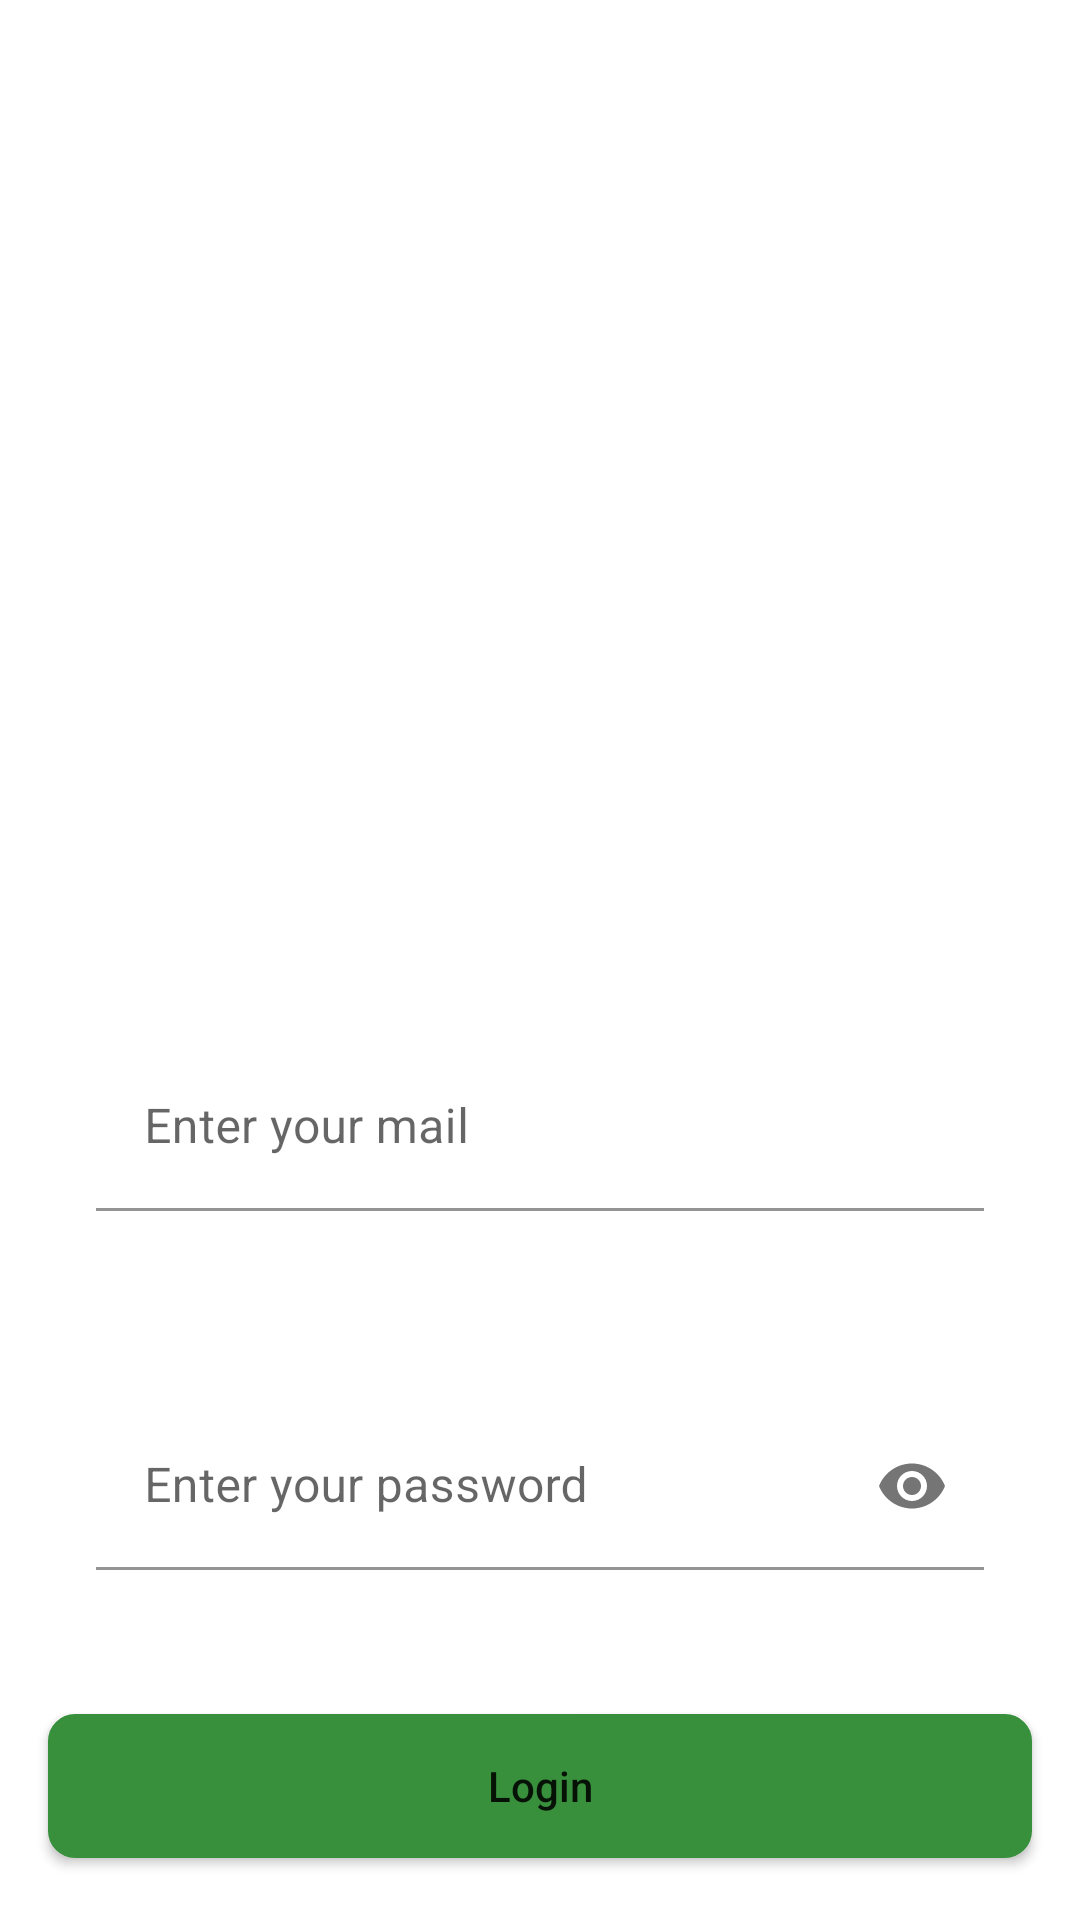

This screen was rendered from an Android layout file. Write that file and the resources it references.
<!-- AndroidManifest.xml: application theme Theme.ShoopingUser -->
<!-- res/layout/login_fragment.xml -->
<?xml version="1.0" encoding="utf-8"?>
<LinearLayout xmlns:android="http://schemas.android.com/apk/res/android"
    xmlns:app="http://schemas.android.com/apk/res-auto"
    android:layout_width="match_parent"
    android:layout_height="match_parent"
    android:orientation="vertical">

    <androidx.core.widget.NestedScrollView
        android:layout_width="match_parent"
        android:layout_height="match_parent"
        android:fillViewport="true">

        <LinearLayout
            android:layout_width="match_parent"
            android:layout_height="wrap_content"
            android:orientation="vertical">

            <ImageView
                android:id="@+id/imageView5"
                android:layout_width="match_parent"
                android:layout_height="316dp"
                app:srcCompat="@drawable/login" />


            <com.google.android.material.textfield.TextInputLayout
                android:id="@+id/mailSignLayout"
                style="@style/Widget.MaterialComponents.TextInputLayout.OutlinedBox"
                app:boxStrokeWidthFocused="2dp"
                android:layout_width="match_parent"
                android:layout_height="wrap_content"
                android:hint="Enter your mail"
                android:layout_margin="16dp"
                app:boxStrokeColor="@color/greenPrimary"

                app:boxBackgroundMode="filled"
                app:boxBackgroundColor="@color/greenPrimary"
                >

                <com.google.android.material.textfield.TextInputEditText
                    android:id="@+id/mailSignin"
                    android:layout_width="match_parent"
                    android:layout_height="wrap_content"
                    android:layout_margin="16dp"
                    android:background="@color/white"
                    android:ems="10"
                    android:inputType="textEmailAddress"
                    android:minHeight="48dp" />
            </com.google.android.material.textfield.TextInputLayout>

            <com.google.android.material.textfield.TextInputLayout
                android:id="@+id/passSignLayout"
                android:layout_width="match_parent"
                android:layout_height="wrap_content"
                android:layout_margin="16dp"
                app:boxBackgroundColor="@color/greenPrimary"
                app:boxBackgroundMode="filled"
                app:boxCornerRadiusBottomEnd="10dp"
                app:boxCornerRadiusBottomStart="10dp"
                app:boxCornerRadiusTopEnd="10dp"
                app:boxCornerRadiusTopStart="10dp"
                app:passwordToggleEnabled="true">

                <com.google.android.material.textfield.TextInputEditText
                    android:id="@+id/passSigin"
                    android:layout_width="match_parent"
                    android:layout_height="wrap_content"
                    android:layout_margin="16dp"
                    android:background="@color/white"
                    android:ems="10"
                    android:hint="Enter your password"
                    android:inputType="textPassword"
                    android:minHeight="48dp"
                    android:password="true" />
            </com.google.android.material.textfield.TextInputLayout>

            <Button
                android:id="@+id/loginBtu"
                android:layout_width="match_parent"
                android:layout_height="48dp"
                android:layout_margin="16dp"
                android:background="@drawable/bttuon"
                android:text="Login"
                android:textAllCaps="false" />


            <ProgressBar
                android:id="@+id/progressBar2"
                style="?android:attr/progressBarStyle"
                android:layout_width="match_parent"
                android:layout_height="wrap_content"
                android:indeterminate="true"
                android:indeterminateTint="@color/greenPrimary"
                android:indeterminateTintMode="src_atop"
                android:visibility="gone" />

            <LinearLayout
                android:layout_width="wrap_content"
                android:layout_height="wrap_content"
                android:layout_gravity="center"
                android:orientation="horizontal">

                <TextView
                    android:layout_width="wrap_content"
                    android:layout_height="wrap_content"
                    android:layout_marginLeft="8dp"
                    android:layout_marginTop="8dp"
                    android:layout_marginRight="2dp"
                    android:text="Forgot Password?"
                    android:textColor="@color/black"
                    android:textStyle="bold" />

                <TextView
                    android:layout_width="wrap_content"
                    android:layout_height="wrap_content"
                    android:layout_marginTop="8dp"
                    android:text="Reset"
                    android:textColor="@color/greenPrimary" />
            </LinearLayout>

            <LinearLayout
                android:id="@+id/signup"
                android:layout_width="wrap_content"
                android:layout_height="wrap_content"
                android:layout_gravity="center"
                android:layout_marginTop="8dp"
                android:layout_marginBottom="16dp"
                android:orientation="horizontal">

                <TextView
                    android:id="@+id/textView"
                    android:layout_width="wrap_content"
                    android:layout_height="wrap_content"
                    android:layout_marginLeft="8dp"
                    android:layout_marginTop="8dp"
                    android:layout_marginRight="2dp"
                    android:text="Don't have account?"
                    android:textColor="@color/black"
                    android:textStyle="bold" />

                <TextView
                    android:id="@+id/textView2"
                    android:layout_width="wrap_content"
                    android:layout_height="wrap_content"
                    android:layout_marginTop="8dp"
                    android:text="Sign up"
                    android:textColor="@color/greenPrimary" />
            </LinearLayout>

        </LinearLayout>
    </androidx.core.widget.NestedScrollView>


</LinearLayout>
<!-- resources referenced by this layout -->
<resources>
  <color name="black">#FF000000</color>
  <color name="greenPrimary">#388F3C</color>
  <color name="white">#FFFFFFFF</color>
      #388F3C
  
      //my colors
  <!-- drawable bttuon (drawable) -->
  <?xml version="1.0" encoding="utf-8"?>
  <shape xmlns:android="http://schemas.android.com/apk/res/android" android:shape="rectangle">
     <solid
         android:color="@color/greenPrimary"
         />
      <padding android:left="7dp"
          android:top="7dp"
          android:right="7dp"
          android:bottom="7dp" />
      <stroke
          android:width="2dip"
          android:color="@color/greenPrimary" />
      <corners android:radius= "8dp" />
  </shape>
  <style name="Theme.ShoopingUser" parent="Theme.MaterialComponents.DayNight.NoActionBar">
          
          <item name="colorPrimary">@color/greenPrimary</item>
          <item name="colorPrimaryVariant">@color/secondary</item>
          <item name="colorOnPrimary">@color/white</item>
          
          <item name="colorSecondary">@color/black</item>
          <item name="colorSecondaryVariant">@color/gray</item>
          <item name="colorOnSecondary">@color/white</item>
          
          
          <item name="android:windowDrawsSystemBarBackgrounds">true</item>
          <item name="android:statusBarColor">@color/greenPrimary</item>
  
  
      </style>
  <color name="secondary">#f1e3c5</color>
  <color name="gray">#B7B7B7</color>
</resources>
